The GitHub repository MalakarEresh/Parkinson-Detection- contains a labelled image folder "spectrograms_stft_5s_grayscale" with 2 categories: healthy, parkinson. Examples follow, each with its label.

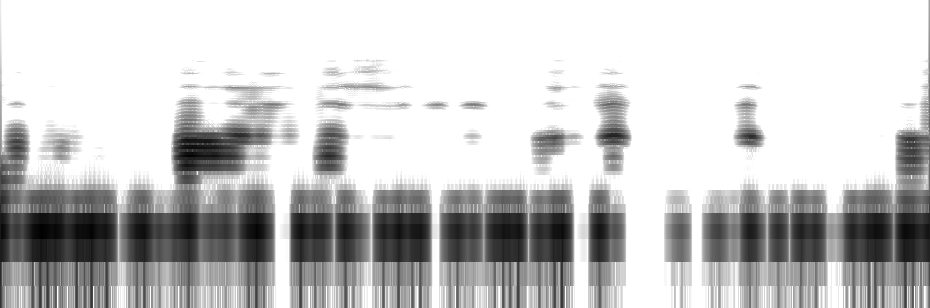
Label: parkinson

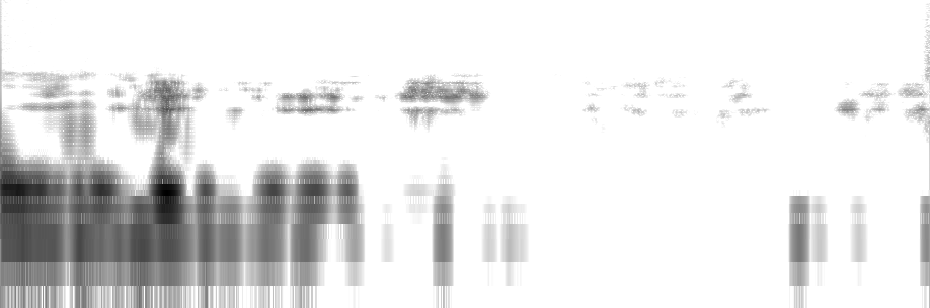
Label: healthy

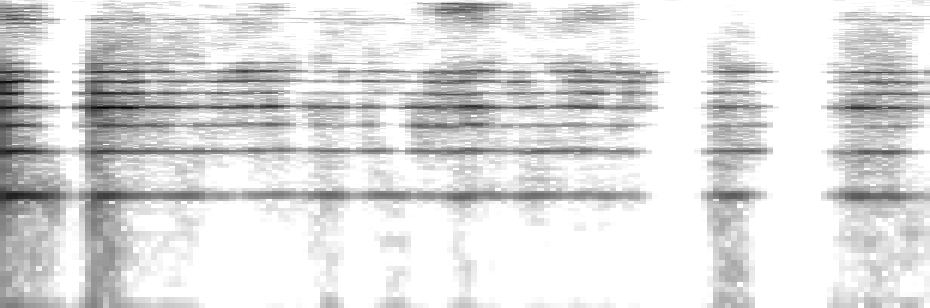
Label: parkinson

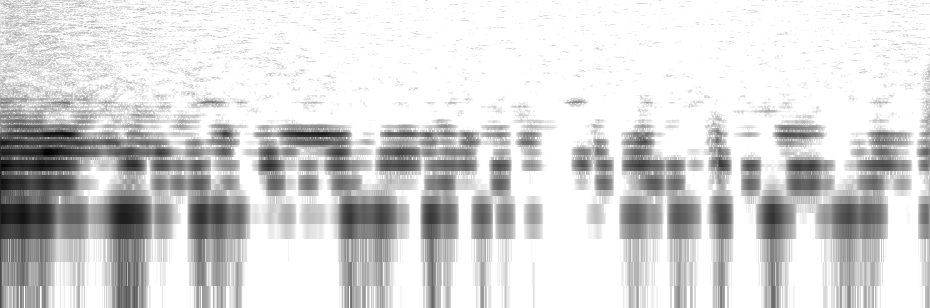
Label: healthy

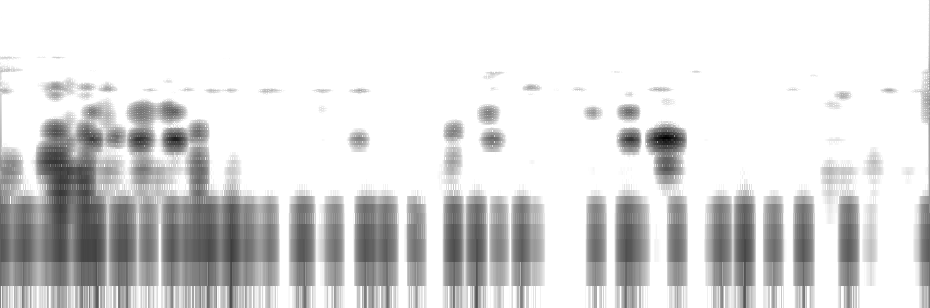
Label: healthy

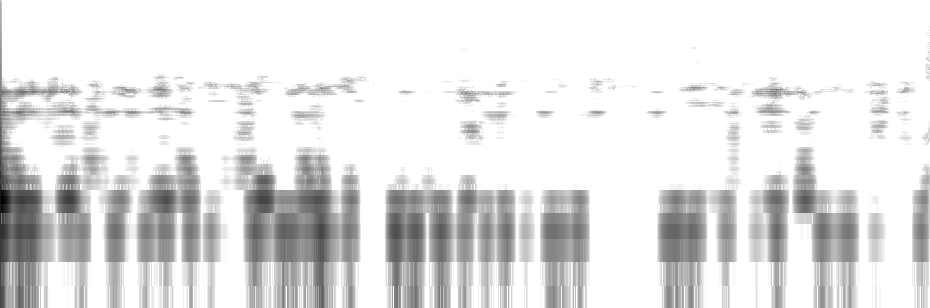
Label: parkinson
